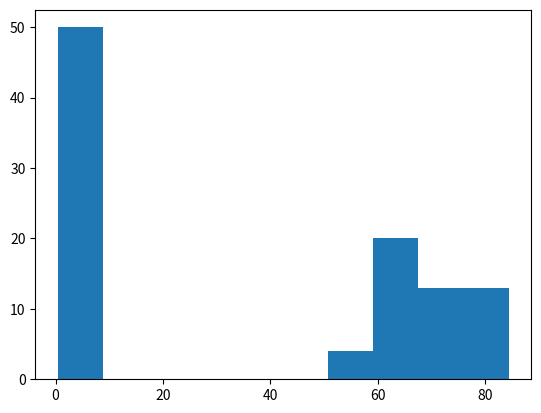

Reproduce this figure in Python.
# ---
# jupyter:
#   jupytext:
#     text_representation:
#       extension: .py
#       format_name: light
#       format_version: '1.5'
#       jupytext_version: 1.13.8
#   kernelspec:
#     display_name: Python 3
#     language: python
#     name: python3
# ---
# import relevant modules and libraries
import matplotlib.pyplot as plt
import numpy as np
import pandas as pd

# create a variable named grades containing a pandas dataframe
# that consists of students' grade on a particular exam
grades_part1 = np.random.normal(70, 10, size=50)
grades_part2 = np.random.normal(0.7, 0.1, size=50)
g = np.append(grades_part1, grades_part2)
grades = pd.DataFrame({"SID": np.arange(100), "grade": g})

# display first few rows of grades
grades.head()

# visualize distribution of grade values
plt.hist(grades["grade"])

# show unique values in grade column of grades dataframe
grades["grade"].unique()
